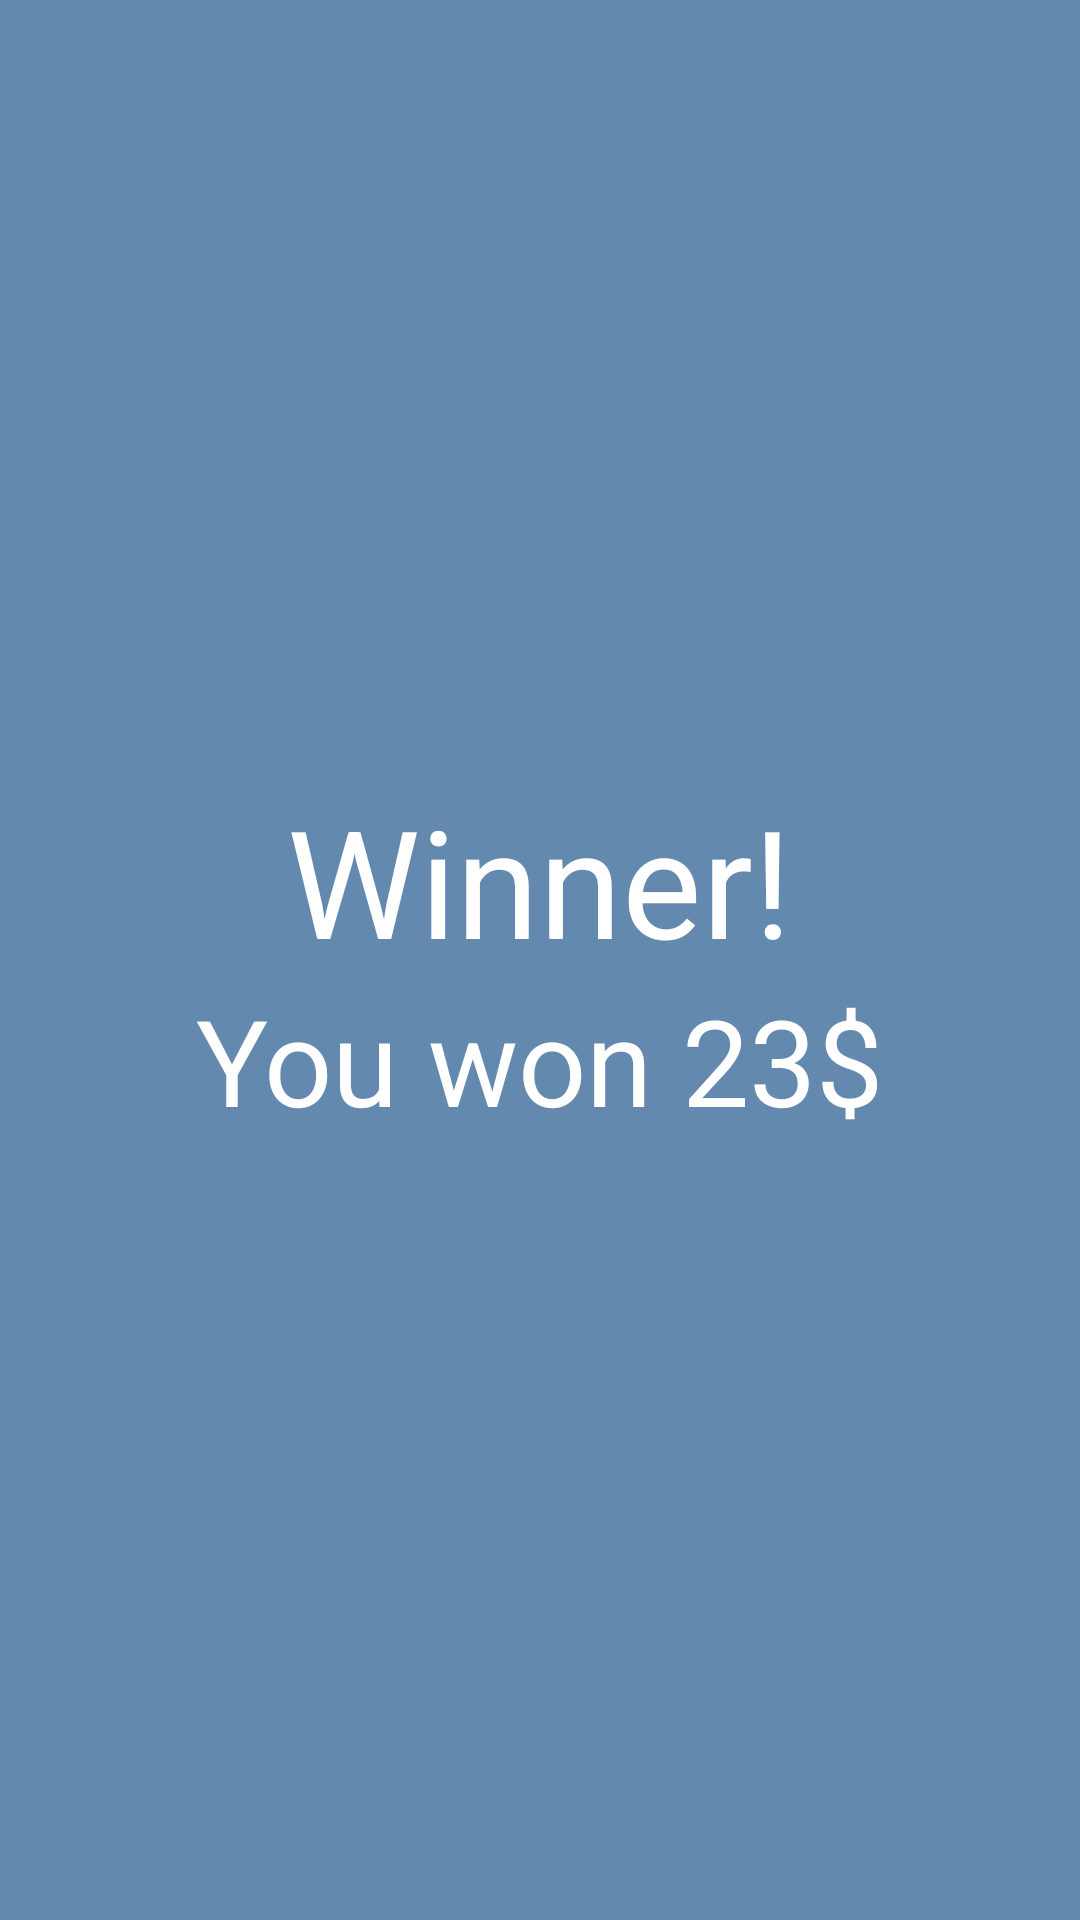

This screen was rendered from an Android layout file. Write that file and the resources it references.
<!-- AndroidManifest.xml: application theme Theme.CasinoProgectGuy -->
<!-- res/layout/fragment_dialog_winner.xml -->
<?xml version="1.0" encoding="utf-8"?>
<androidx.constraintlayout.widget.ConstraintLayout xmlns:android="http://schemas.android.com/apk/res/android"
    xmlns:app="http://schemas.android.com/apk/res-auto"
    android:layout_width="match_parent"
    android:layout_height="match_parent"
    android:background="@color/blueColor"
    android:padding="10dp">
    <LinearLayout
        android:layout_width="wrap_content"
        android:layout_height="wrap_content"
        android:orientation="vertical"
        android:gravity="center"
        app:layout_constraintBottom_toBottomOf="parent"
        app:layout_constraintEnd_toEndOf="parent"
        app:layout_constraintStart_toStartOf="parent"
        app:layout_constraintTop_toTopOf="parent" >
        <TextView
            android:id="@+id/textView"
            android:layout_width="wrap_content"
            android:layout_height="wrap_content"
            android:text="Winner!"
            android:textColor="@color/white"
            android:textSize="50sp" />

        <TextView
            android:id="@+id/tvMoneyWon"
            android:layout_width="wrap_content"
            android:layout_height="wrap_content"
            android:text="You won 23$"
            android:textColor="@color/white"
            android:textSize="40sp" />
    </LinearLayout>



</androidx.constraintlayout.widget.ConstraintLayout>
<!-- resources referenced by this layout -->
<resources>
  <color name="blueColor">#AA175387</color>
  <color name="white">#FFFFFFFF</color>
  <style name="Theme.CasinoProgectGuy" parent="Base.Theme.CasinoProgectGuy" />
  <style name="Base.Theme.CasinoProgectGuy" parent="Theme.Material3.DayNight.NoActionBar">
          
          
  
          
          <item name="android:textColorSecondary">@color/white</item>
      </style>
</resources>
